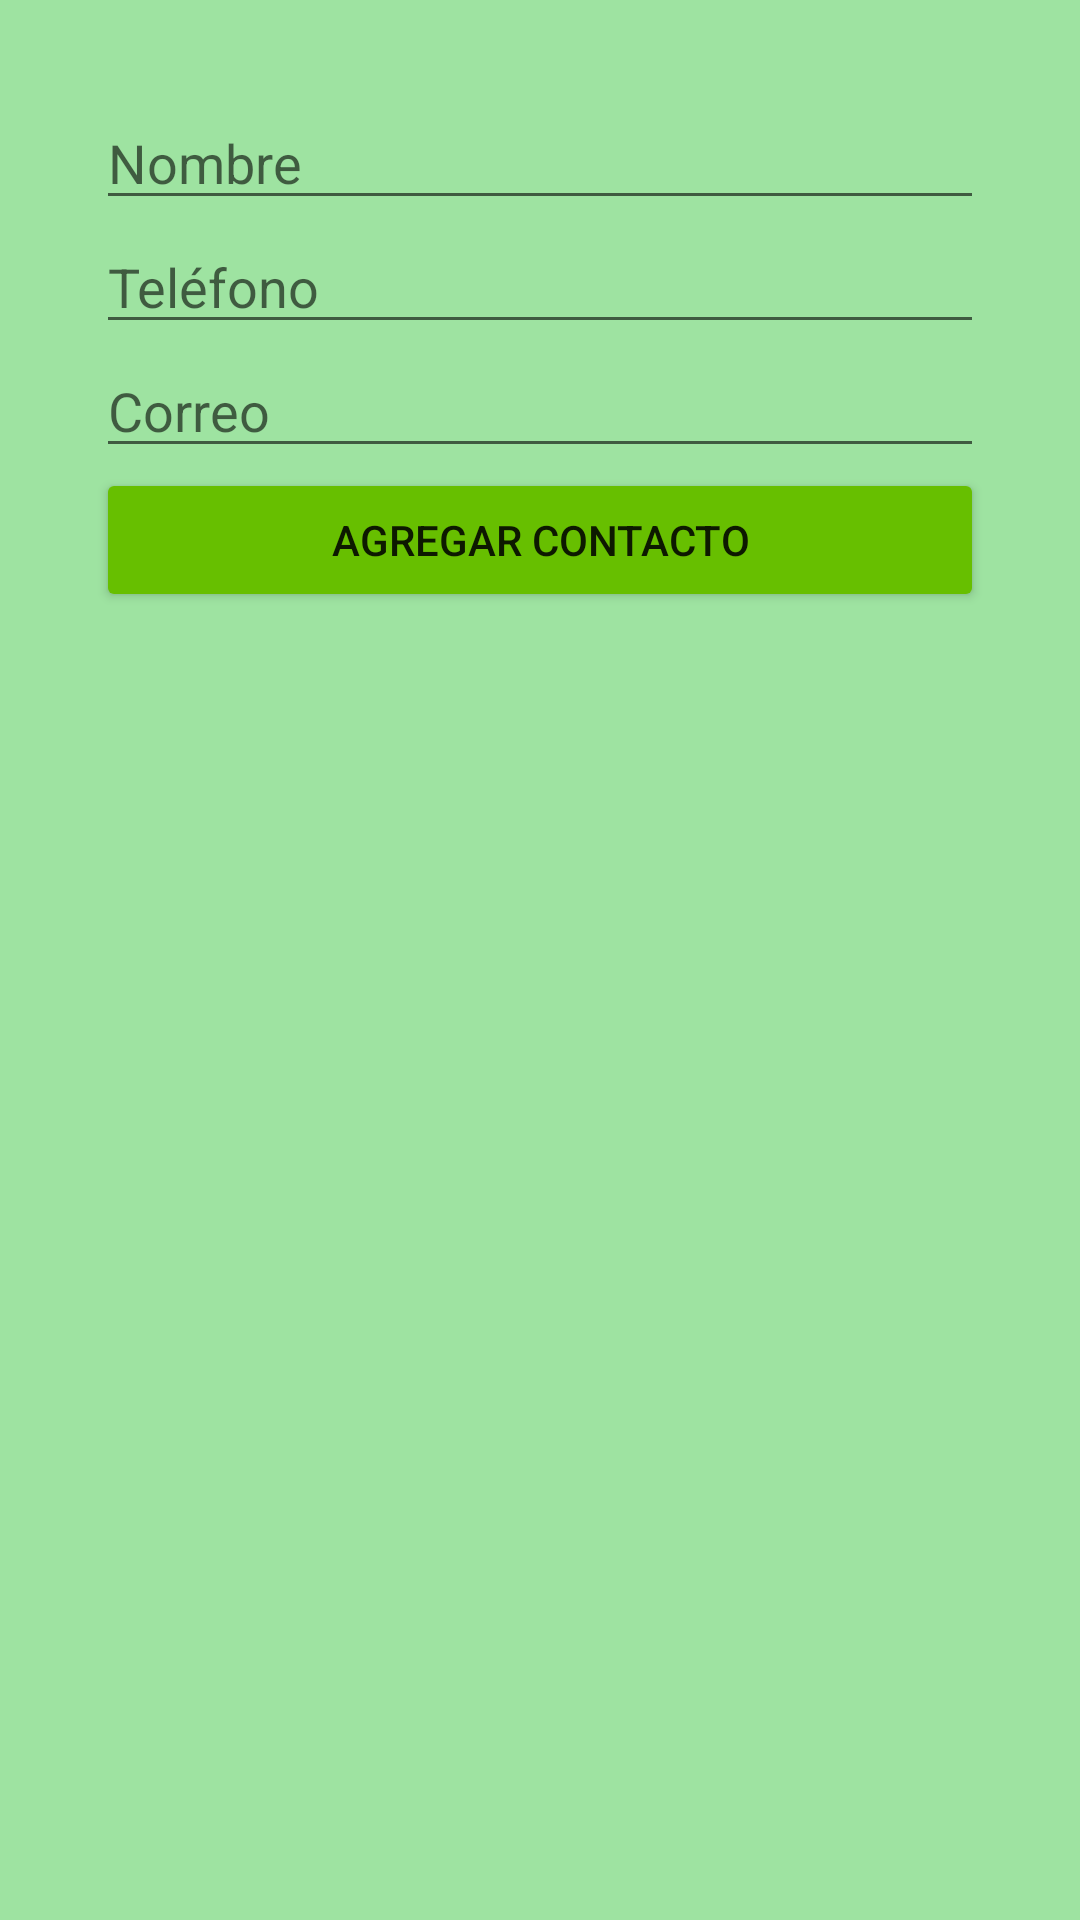

Produce the Android XML layout that renders to this screen, including the resource entries it uses.
<!-- AndroidManifest.xml: application theme Theme.Semana10AgendaJuanCarlosMejiaMorales -->
<!-- res/layout/activity_nuevo_contacto.xml -->
<?xml version="1.0" encoding="utf-8"?>
<androidx.constraintlayout.widget.ConstraintLayout xmlns:android="http://schemas.android.com/apk/res/android"
    xmlns:app="http://schemas.android.com/apk/res-auto"
    xmlns:tools="http://schemas.android.com/tools"
    android:layout_width="match_parent"
    android:layout_height="match_parent"
    android:background="#9EE3A1"
    tools:context=".NuevoContacto">

    <LinearLayout
        android:layout_width="match_parent"
        android:layout_height="match_parent"
        android:layout_marginStart="32dp"
        android:layout_marginTop="32dp"
        android:layout_marginEnd="32dp"
        android:layout_marginBottom="32dp"
        android:orientation="vertical"
        app:layout_constraintBottom_toBottomOf="parent"
        app:layout_constraintEnd_toEndOf="parent"
        app:layout_constraintStart_toStartOf="parent"
        app:layout_constraintTop_toTopOf="parent">

        <EditText
            android:id="@+id/edtNombre"
            android:layout_width="match_parent"
            android:layout_height="wrap_content"
            android:ems="10"
            android:hint="Nombre"
            android:inputType="textPersonName"
            tools:ignore="TouchTargetSizeCheck" />

        <EditText
            android:id="@+id/edtTelefono"
            android:layout_width="match_parent"
            android:layout_height="wrap_content"
            android:ems="10"
            android:hint="Teléfono"
            android:inputType="phone"
            tools:ignore="TouchTargetSizeCheck" />

        <EditText
            android:id="@+id/edtCorreo"
            android:layout_width="match_parent"
            android:layout_height="wrap_content"
            android:ems="10"
            android:hint="Correo"
            android:inputType="textEmailAddress"
            tools:ignore="TouchTargetSizeCheck" />

        <Button
            android:id="@+id/btnInsert"
            android:layout_width="match_parent"
            android:layout_height="wrap_content"
            android:backgroundTint="#67BF00"
            android:text="@string/btnnuevo" />
    </LinearLayout>
</androidx.constraintlayout.widget.ConstraintLayout>
<!-- resources referenced by this layout -->
<resources>
  <string name="btnnuevo">Agregar Contacto</string>
  
      //Acerca de
  <style name="Theme.Semana10AgendaJuanCarlosMejiaMorales" parent="Theme.MaterialComponents.DayNight.DarkActionBar">
          
          <item name="colorPrimary">@color/purple_500</item>
          <item name="colorPrimaryVariant">@color/purple_700</item>
          <item name="colorOnPrimary">@color/white</item>
          
          <item name="colorSecondary">@color/teal_200</item>
          <item name="colorSecondaryVariant">@color/teal_700</item>
          <item name="colorOnSecondary">@color/black</item>
          
          <item name="android:statusBarColor" tools:targetApi="l">?attr/colorPrimaryVariant</item>
          
      </style>
  <!-- not gathered from this repository: default colours our renderer supplied (Android Studio template values) -->
  <color name="purple_500">#FF6200EE</color>
  <color name="purple_700">#FF3700B3</color>
  <color name="teal_200">#FF03DAC5</color>
  <color name="teal_700">#FF018786</color>
  <color name="black">#FF000000</color>
  <color name="white">#FFFFFFFF</color>
</resources>
